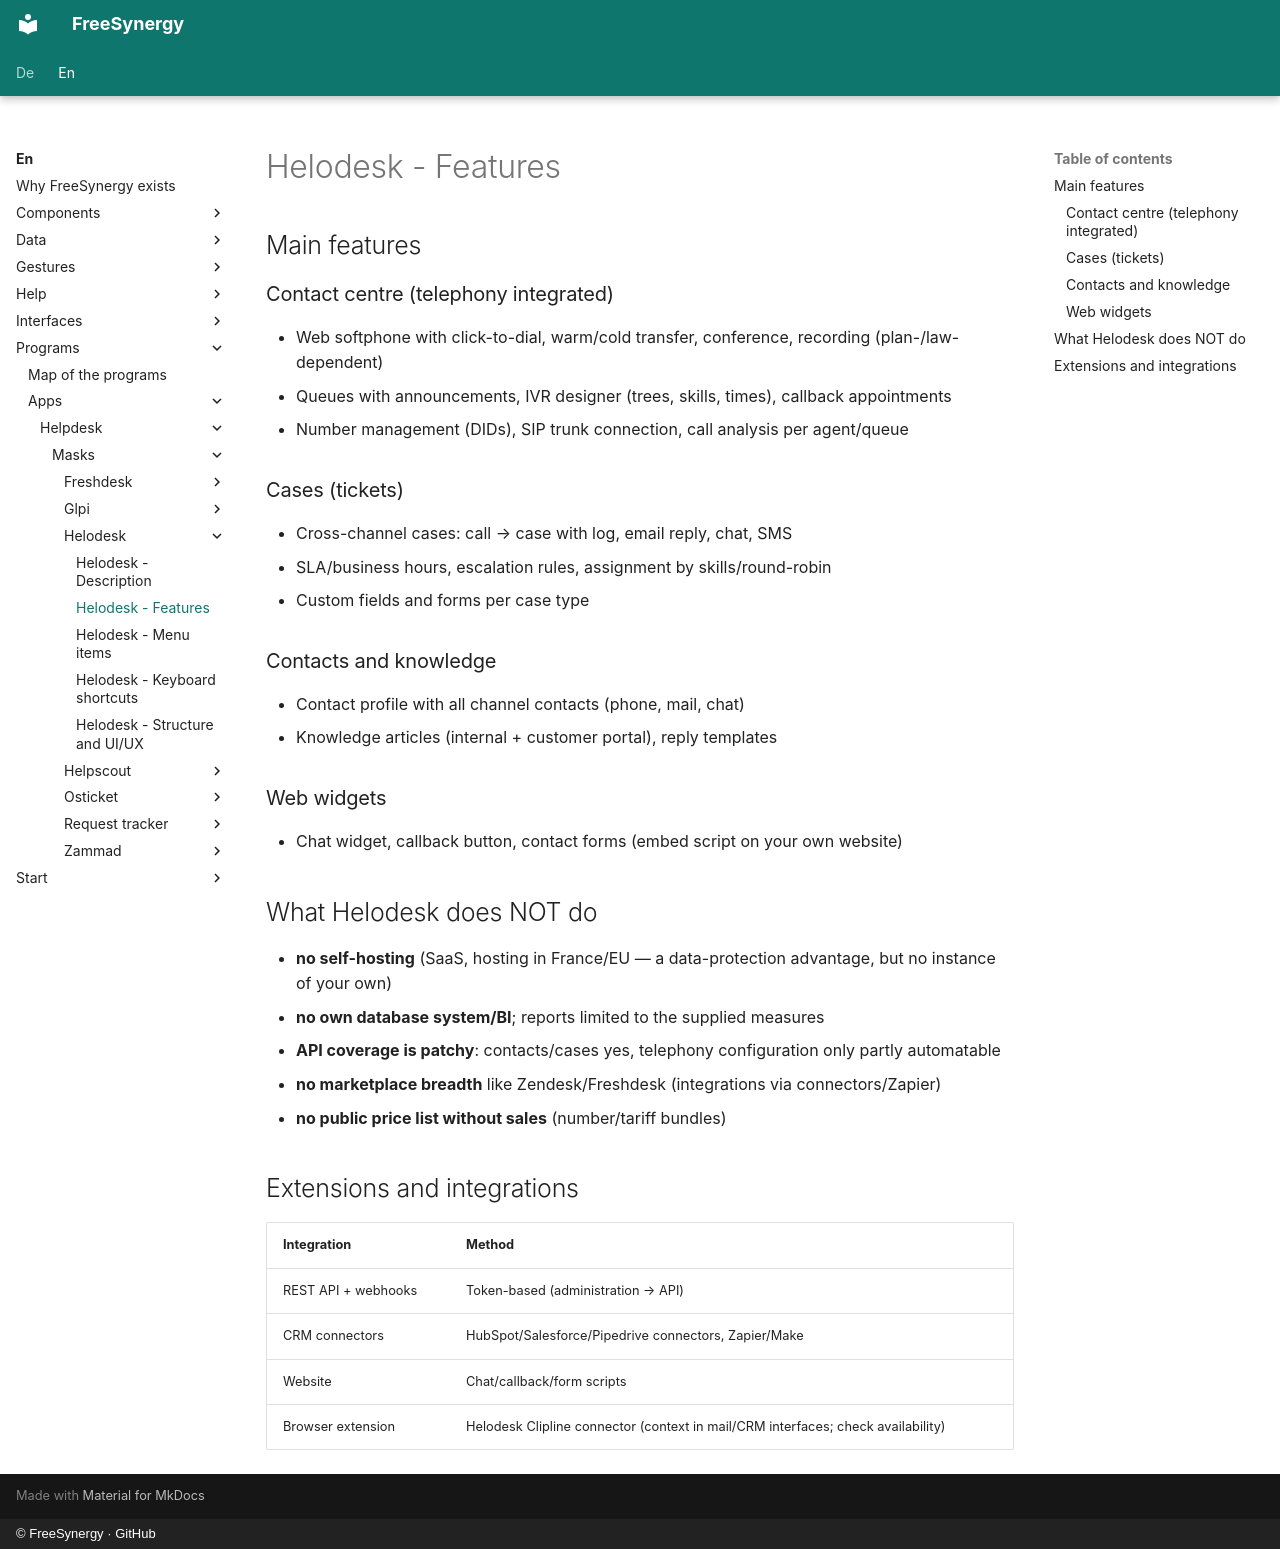

repository: FreeSynergy/fs-documentation · page: en/programs/apps/helpdesk/masks/helodesk/features/index.html · generator: mkdocs · copyright: © FreeSynergy · GitHub

# Helodesk - Features

## Main features

### Contact centre (telephony integrated)
- Web softphone with click-to-dial, warm/cold transfer, conference, recording (plan-/law-dependent)
- Queues with announcements, IVR designer (trees, skills, times), callback appointments
- Number management (DIDs), SIP trunk connection, call analysis per agent/queue

### Cases (tickets)
- Cross-channel cases: call → case with log, email reply, chat, SMS
- SLA/business hours, escalation rules, assignment by skills/round-robin
- Custom fields and forms per case type

### Contacts and knowledge
- Contact profile with all channel contacts (phone, mail, chat)
- Knowledge articles (internal + customer portal), reply templates

### Web widgets
- Chat widget, callback button, contact forms (embed script on your own website)

## What Helodesk does NOT do

- **no self-hosting** (SaaS, hosting in France/EU — a data-protection advantage, but no instance of your own)
- **no own database system/BI**; reports limited to the supplied measures
- **API coverage is patchy**: contacts/cases yes, telephony configuration only partly automatable
- **no marketplace breadth** like Zendesk/Freshdesk (integrations via connectors/Zapier)
- **no public price list without sales** (number/tariff bundles)

## Extensions and integrations

| Integration | Method |
|-------------|--------|
| REST API + webhooks | Token-based (administration → API) |
| CRM connectors | HubSpot/Salesforce/Pipedrive connectors, Zapier/Make |
| Website | Chat/callback/form scripts |
| Browser extension | Helodesk Clipline connector (context in mail/CRM interfaces; check availability) |
